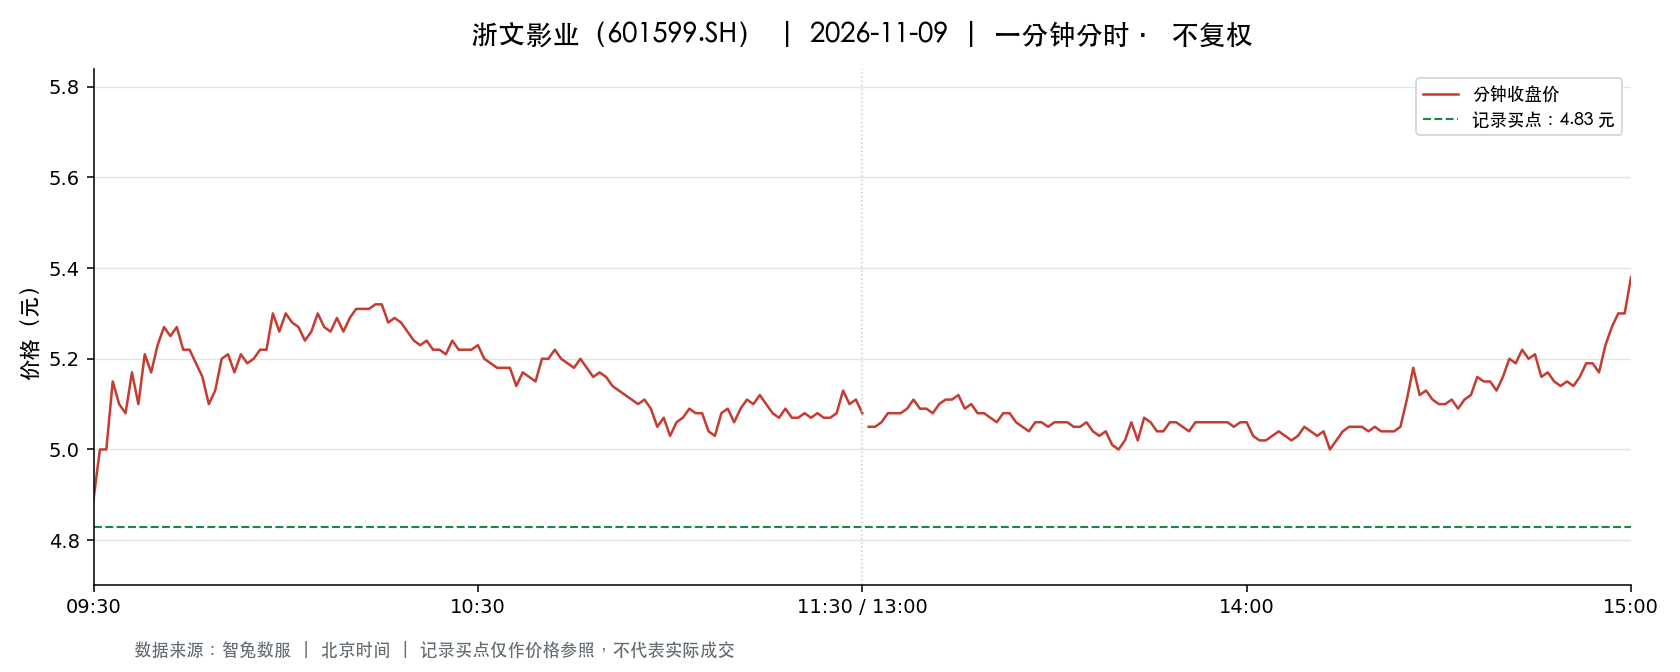

Source data for this figure (header and first rows):
t, o, h, l, c, v, a, pc, sf
2026-11-09 09:30:00, 4.89, 4.89, 4.89, 4.89, 228837, 111901293, 5.08, 0.0
2026-11-09 09:31:00, 4.85, 5.09, 4.78, 5.0, 391449, 193155799, 4.89, 0.0
2026-11-09 09:32:00, 5.01, 5.05, 4.97, 5.0, 156754, 78335401, 5.0, 0.0
2026-11-09 09:33:00, 4.96, 5.16, 4.96, 5.15, 144802, 73303105, 5.0, 0.0
2026-11-09 09:34:00, 5.15, 5.18, 5.1, 5.1, 267096, 136706418, 5.15, 0.0
2026-11-09 09:35:00, 5.11, 5.13, 5.08, 5.08, 141066, 71878028, 5.1, 0.0
2026-11-09 09:36:00, 5.07, 5.17, 5.07, 5.17, 110902, 56800482, 5.08, 0.0
2026-11-09 09:37:00, 5.18, 5.19, 5.1, 5.1, 77465, 39862543, 5.17, 0.0
2026-11-09 09:38:00, 5.13, 5.24, 5.13, 5.21, 150934, 78415990, 5.1, 0.0
2026-11-09 09:39:00, 5.2, 5.2, 5.17, 5.17, 69786, 36210401, 5.21, 0.0
2026-11-09 09:40:00, 5.19, 5.26, 5.19, 5.23, 107632, 56323996, 5.17, 0.0
2026-11-09 09:41:00, 5.24, 5.28, 5.23, 5.27, 86654, 45414218, 5.23, 0.0
2026-11-09 09:42:00, 5.28, 5.32, 5.25, 5.25, 75661, 39934888, 5.27, 0.0
2026-11-09 09:43:00, 5.24, 5.32, 5.24, 5.27, 60411, 31982446, 5.25, 0.0
2026-11-09 09:44:00, 5.27, 5.27, 5.22, 5.22, 51796, 27215277, 5.27, 0.0
2026-11-09 09:45:00, 5.21, 5.24, 5.18, 5.22, 67251, 35013666, 5.22, 0.0
2026-11-09 09:46:00, 5.21, 5.21, 5.15, 5.19, 55487, 28679967, 5.22, 0.0
2026-11-09 09:47:00, 5.18, 5.18, 5.15, 5.16, 43682, 22509247, 5.19, 0.0
2026-11-09 09:48:00, 5.16, 5.16, 5.1, 5.1, 58726, 30049739, 5.16, 0.0
2026-11-09 09:49:00, 5.1, 5.16, 5.1, 5.13, 43145, 22098693, 5.1, 0.0
2026-11-09 09:50:00, 5.14, 5.2, 5.11, 5.2, 37082, 19084395, 5.13, 0.0
2026-11-09 09:51:00, 5.21, 5.22, 5.18, 5.21, 67556, 35153267, 5.2, 0.0
2026-11-09 09:52:00, 5.2, 5.24, 5.17, 5.17, 37524, 19538340, 5.21, 0.0
2026-11-09 09:53:00, 5.18, 5.23, 5.18, 5.21, 26551, 13841037, 5.17, 0.0
2026-11-09 09:54:00, 5.21, 5.21, 5.17, 5.19, 16857, 8728329, 5.21, 0.0
2026-11-09 09:55:00, 5.2, 5.25, 5.2, 5.2, 40986, 21411536, 5.19, 0.0
2026-11-09 09:56:00, 5.2, 5.23, 5.2, 5.22, 20392, 10647549, 5.2, 0.0
2026-11-09 09:57:00, 5.22, 5.23, 5.21, 5.22, 24529, 12801905, 5.22, 0.0
2026-11-09 09:58:00, 5.22, 5.3, 5.22, 5.3, 38562, 20246457, 5.22, 0.0
2026-11-09 09:59:00, 5.28, 5.28, 5.24, 5.26, 20210, 10650162, 5.3, 0.0
2026-11-09 10:00:00, 5.27, 5.33, 5.27, 5.3, 49169, 26098898, 5.26, 0.0
2026-11-09 10:01:00, 5.3, 5.31, 5.28, 5.28, 27818, 14731286, 5.3, 0.0
2026-11-09 10:02:00, 5.28, 5.31, 5.27, 5.27, 32023, 16938430, 5.28, 0.0
2026-11-09 10:03:00, 5.26, 5.27, 5.24, 5.24, 14637, 7693328, 5.27, 0.0
2026-11-09 10:04:00, 5.27, 5.27, 5.25, 5.26, 11773, 6193702, 5.24, 0.0
2026-11-09 10:05:00, 5.28, 5.3, 5.26, 5.3, 24534, 12961001, 5.26, 0.0
2026-11-09 10:06:00, 5.3, 5.3, 5.27, 5.27, 18465, 9778980, 5.3, 0.0
2026-11-09 10:07:00, 5.28, 5.34, 5.26, 5.26, 41303, 21919199, 5.27, 0.0
2026-11-09 10:08:00, 5.27, 5.3, 5.26, 5.29, 13928, 7369810, 5.26, 0.0
2026-11-09 10:09:00, 5.29, 5.29, 5.25, 5.26, 17564, 9245712, 5.29, 0.0
2026-11-09 10:10:00, 5.27, 5.29, 5.26, 5.29, 14608, 7715189, 5.26, 0.0
2026-11-09 10:11:00, 5.3, 5.36, 5.29, 5.31, 41680, 22169366, 5.29, 0.0
2026-11-09 10:12:00, 5.3, 5.35, 5.3, 5.31, 28850, 15367869, 5.31, 0.0
2026-11-09 10:13:00, 5.31, 5.31, 5.29, 5.31, 11772, 6236862, 5.31, 0.0
2026-11-09 10:14:00, 5.33, 5.33, 5.31, 5.32, 18194, 9683846, 5.31, 0.0
2026-11-09 10:15:00, 5.31, 5.34, 5.31, 5.32, 17660, 9402973, 5.32, 0.0
2026-11-09 10:16:00, 5.31, 5.31, 5.27, 5.28, 13339, 7060265, 5.32, 0.0
2026-11-09 10:17:00, 5.28, 5.3, 5.27, 5.29, 7173, 3790486, 5.28, 0.0
2026-11-09 10:18:00, 5.29, 5.31, 5.28, 5.28, 14347, 7596833, 5.29, 0.0
2026-11-09 10:19:00, 5.28, 5.29, 5.25, 5.26, 11886, 6255622, 5.28, 0.0
2026-11-09 10:20:00, 5.26, 5.26, 5.23, 5.24, 17670, 9248562, 5.26, 0.0
2026-11-09 10:21:00, 5.25, 5.25, 5.22, 5.23, 9141, 4785676, 5.24, 0.0
2026-11-09 10:22:00, 5.22, 5.26, 5.22, 5.24, 12245, 6419197, 5.23, 0.0
2026-11-09 10:23:00, 5.24, 5.24, 5.21, 5.22, 10614, 5545025, 5.24, 0.0
2026-11-09 10:24:00, 5.21, 5.23, 5.21, 5.22, 9153, 4774812, 5.22, 0.0
2026-11-09 10:25:00, 5.22, 5.22, 5.21, 5.21, 7695, 4011015, 5.22, 0.0
2026-11-09 10:26:00, 5.21, 5.24, 5.21, 5.24, 8701, 4545562, 5.21, 0.0
2026-11-09 10:27:00, 5.24, 5.24, 5.21, 5.22, 6474, 3384366, 5.24, 0.0
2026-11-09 10:28:00, 5.22, 5.23, 5.21, 5.22, 5209, 2719946, 5.22, 0.0
2026-11-09 10:29:00, 5.22, 5.23, 5.22, 5.22, 7203, 3761101, 5.22, 0.0
... 181 more rows
